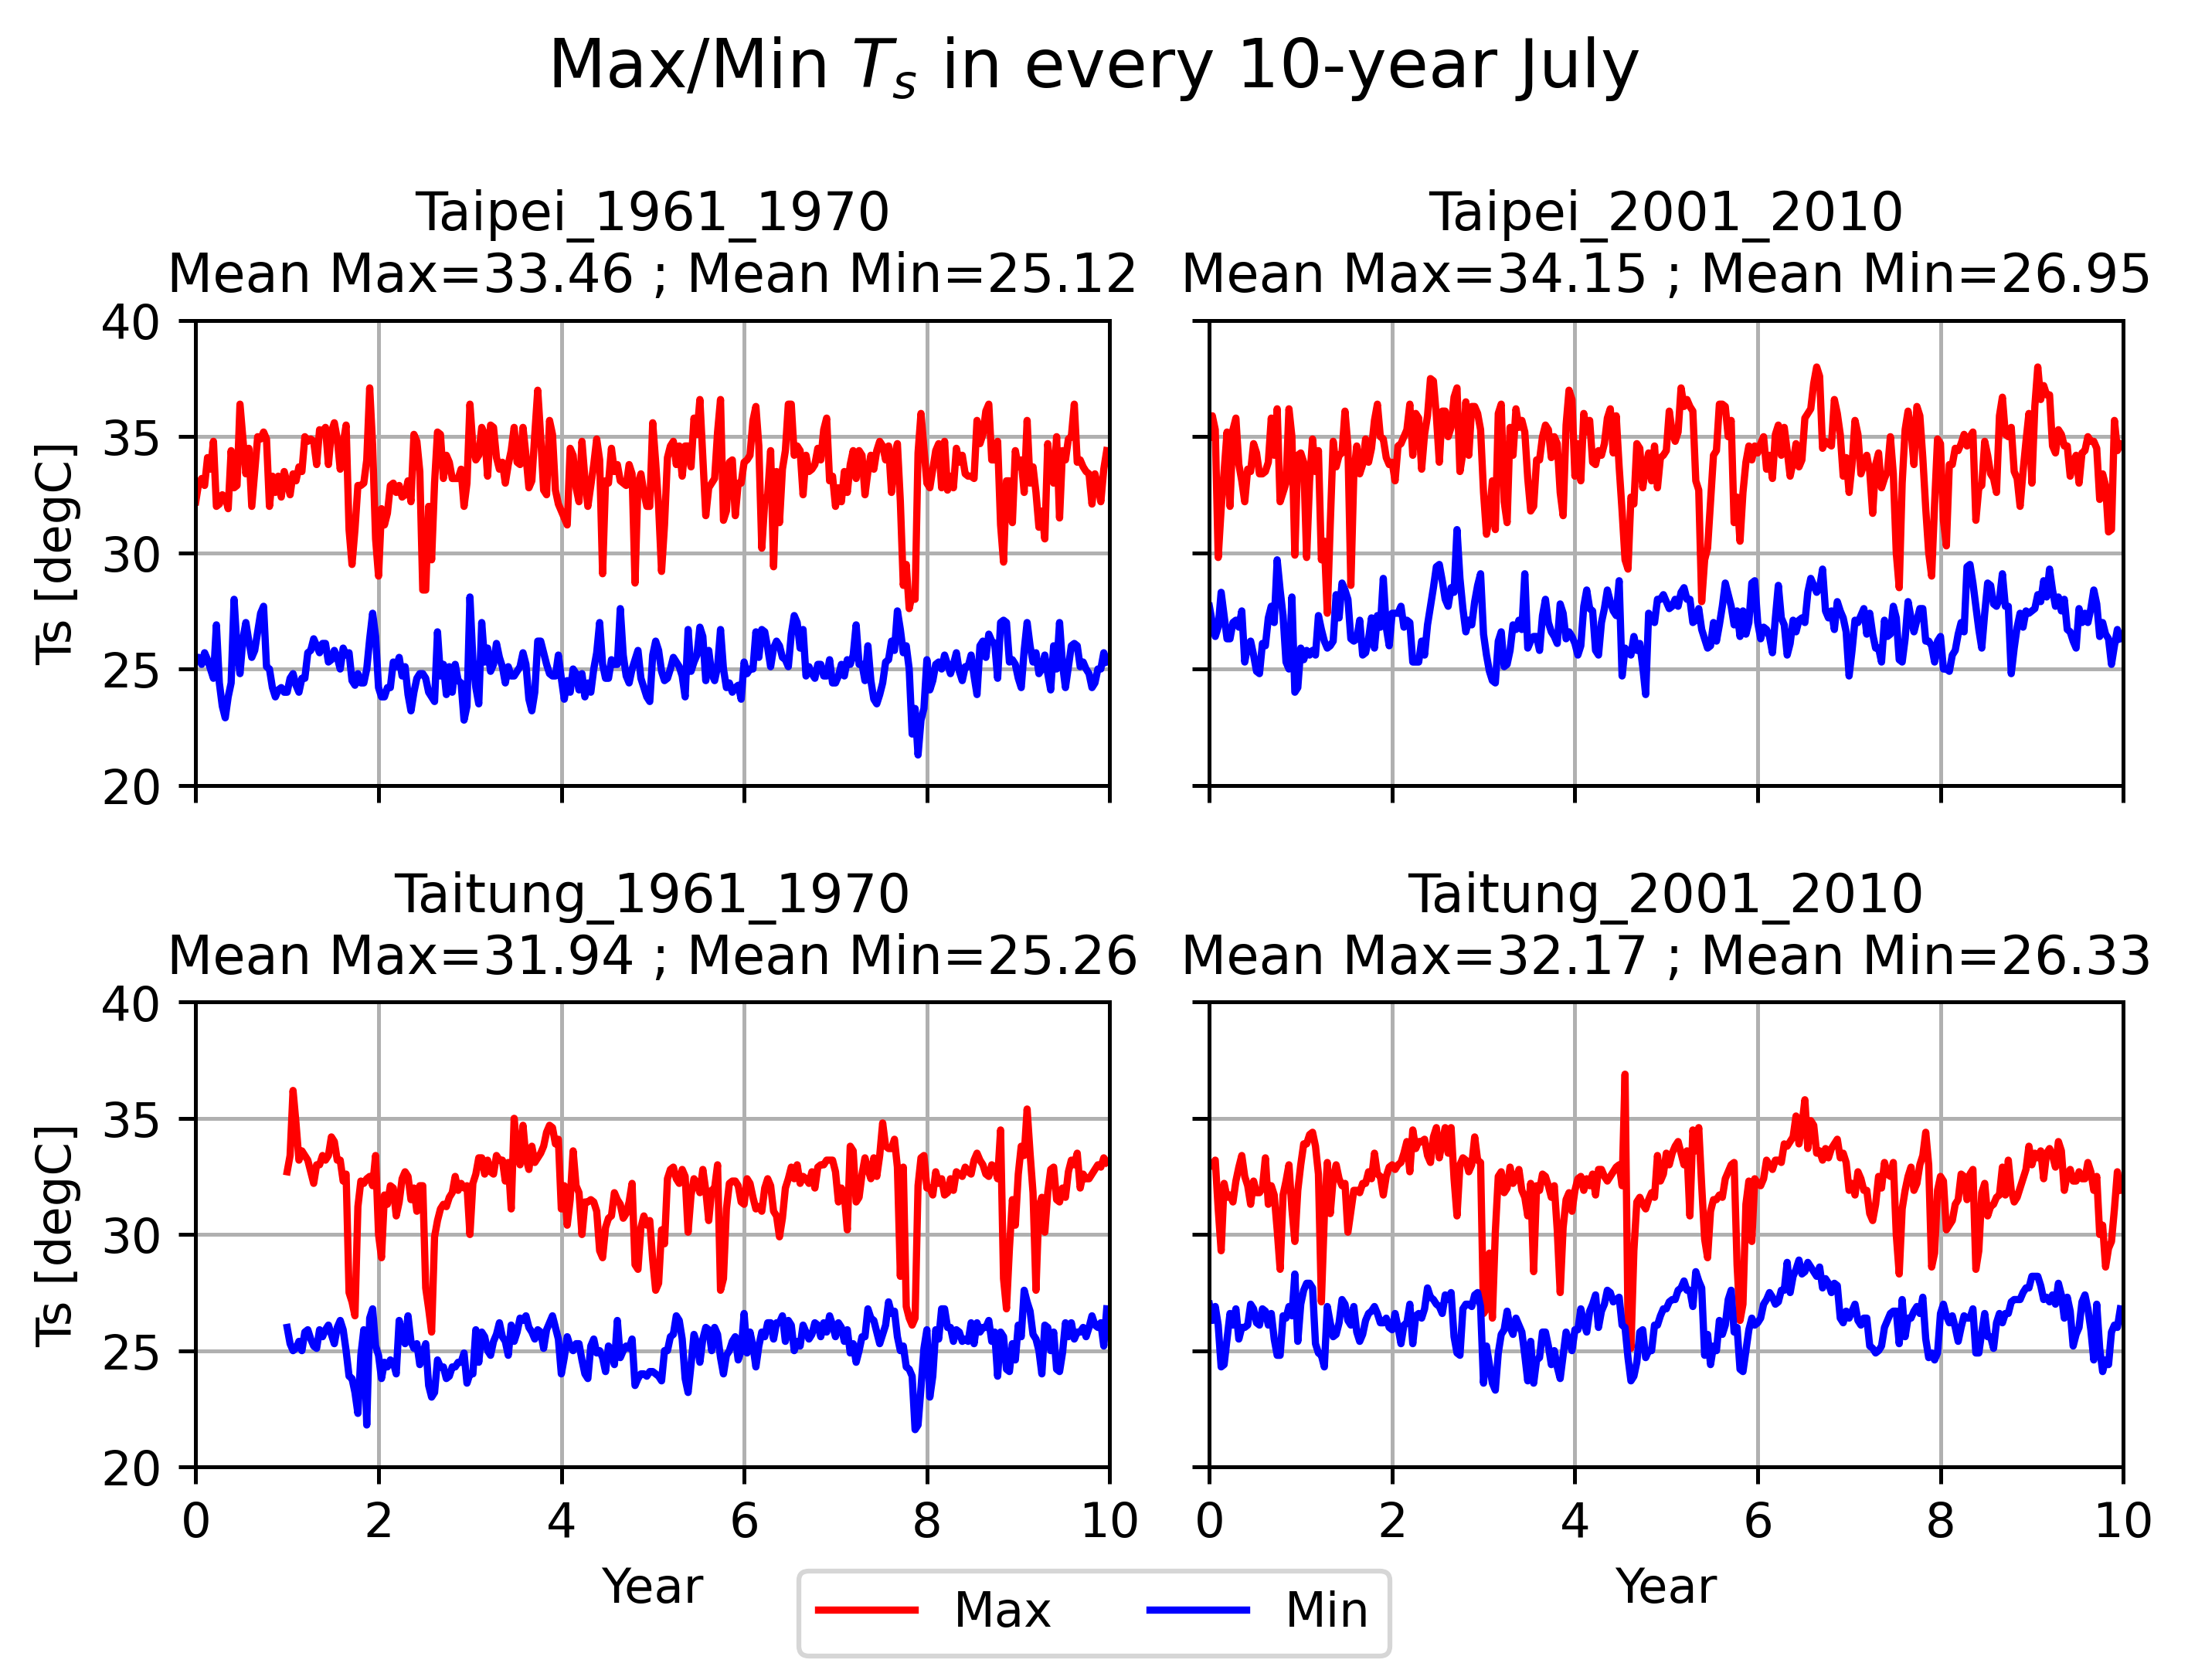

Reproduce this figure in Python.
import numpy as np
import matplotlib.pyplot as plt, matplotlib.lines as mlines

station=['Taipei','Taitung']
year=['1961_1970','2001_2010']

data={} # dictionary for July Ts

# read data from file
for s in station:
    data[s]={}
    for y in year:
        file=f'data/HW2_{s}_Ts_{y}.txt'
        raw_data=np.loadtxt(file).reshape(24,31*12*10)
        july=np.zeros((310,24))
        for i in range(10):
            july[31*i:31*(i+1),:]=raw_data[:,31*(12*i+6):31*(12*i+7)].T
        data[s][y]=july

# plot the max/min and their mean
fig,ax=plt.subplots(ncols=2,nrows=2,sharex='col',sharey='row')
plt.suptitle('Max/Min $T_s$ in every 10-year July',fontsize=14)
for i in range(2):
    for j in range(2):
        daily_max=np.nanmax(data[station[i]][year[j]],axis=1)
        daily_min=np.nanmin(data[station[i]][year[j]],axis=1)
        ax[i,j].set_title(f'{station[i]}_{year[j]}\nMean Max={np.nanmean(daily_max):.2f} ; Mean Min={np.nanmean(daily_min):.2f}',fontsize=11)
        ax[i,j].plot(np.arange(0,310),daily_max,'r')
        ax[i,j].plot(np.arange(0,310),daily_min,'b')
        ax[i,j].set_xticks(np.arange(0,311,31*2),[f'{i//31}'for i in range(0,311,31*2)])
        ax[i,j].set_yticks(np.arange(20,41,5))
        ax[i,j].set_xlim(0,310)
        ax[i,j].set_ylim(20,40)
        ax[1,j].set_xlabel('Year')
        ax[i,0].set_ylabel('Ts [degC]')
        ax[i,j].grid()
handles=[mlines.Line2D([0],[0],color='r'),mlines.Line2D([0],[0],color='b')]
fig.legend(handles=handles,labels=['Max','Min'],ncols=2,loc='lower center')
plt.tight_layout()
plt.savefig('hw2_1_2.png',dpi=450,bbox_inches='tight')
